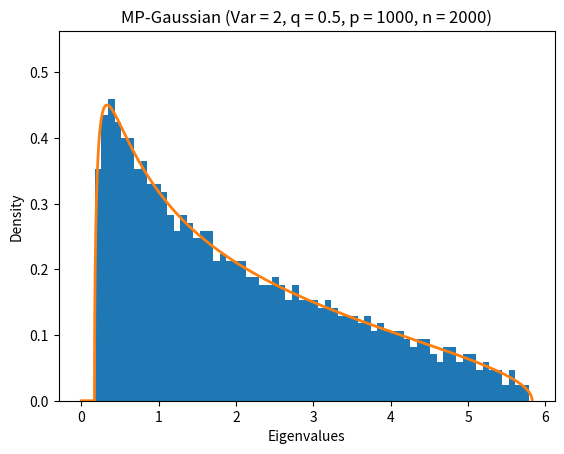

Write the Python code that produced this figure. (Note: this script raises an exception after producing the figure.)
import numpy as np
import matplotlib.pyplot as plt
import scipy.integrate as integrate


tol = 2 * 9e-15
v2 = 2
c = 0.5
a = v2 * (1 - np.sqrt(c)) ** 2
b = v2 * (1 + np.sqrt(c)) ** 2
p = 1000
n = int(p / c)


X = np.random.normal(0.0, np.sqrt(v2), (p, n))
if c <= 1:
    lams = np.linalg.eigvalsh(X @ X.T / n)
else:
    lams = np.linalg.eigvalsh(X.T @ X / n)


def mc(x):
    mp = np.where((x >= a) & (x <= b) & (x != 0), np.sqrt((b - x) * (x - a)) / (2 * v2 * np.pi * c * x), 0)
    mp = np.where((x == 0) & (c > 1), mp + ((c - 1) / c), mp)
    return mp


pp = len(lams)
lams = np.append(np.zeros(p - pp), lams)


I = integrate.quad(mc, a, b, epsabs=tol)
mass = I[0] + np.maximum(1.0 - 1.0 / c, 0)
print(f"mass = {mass}")
if mass < 1.0 - p * tol:
    print("Warning! -- mass missing")


x = np.arange(0, b, 0.001)
plt.hist(lams, bins=66, density=True)
if c <= 1:
    lmax = max(mc(x))
else:
    range_x = np.arange(a, b, 0.1)
    lmax = max(mc(range_x))
plt.ylim(0, 1.25 * lmax)
plt.plot(x, mc(x), '-', linewidth=2)
plt.xlabel("Eigenvalues")
plt.ylabel("Density")
plt.title(f"MP-Gaussian (Var = {v2}, q = {c}, p = {p}, n = {n})", fontsize=12)
if c > 1:
    plt.text(a/3, 1.15 * lmax, f"The pole at zero has density {(c - 1)/c:.2f}", fontsize=8)
plt.show()
ftype = "pdf"
plt.savefig("img/mp." + ftype,
            transparent=True, format=ftype)
